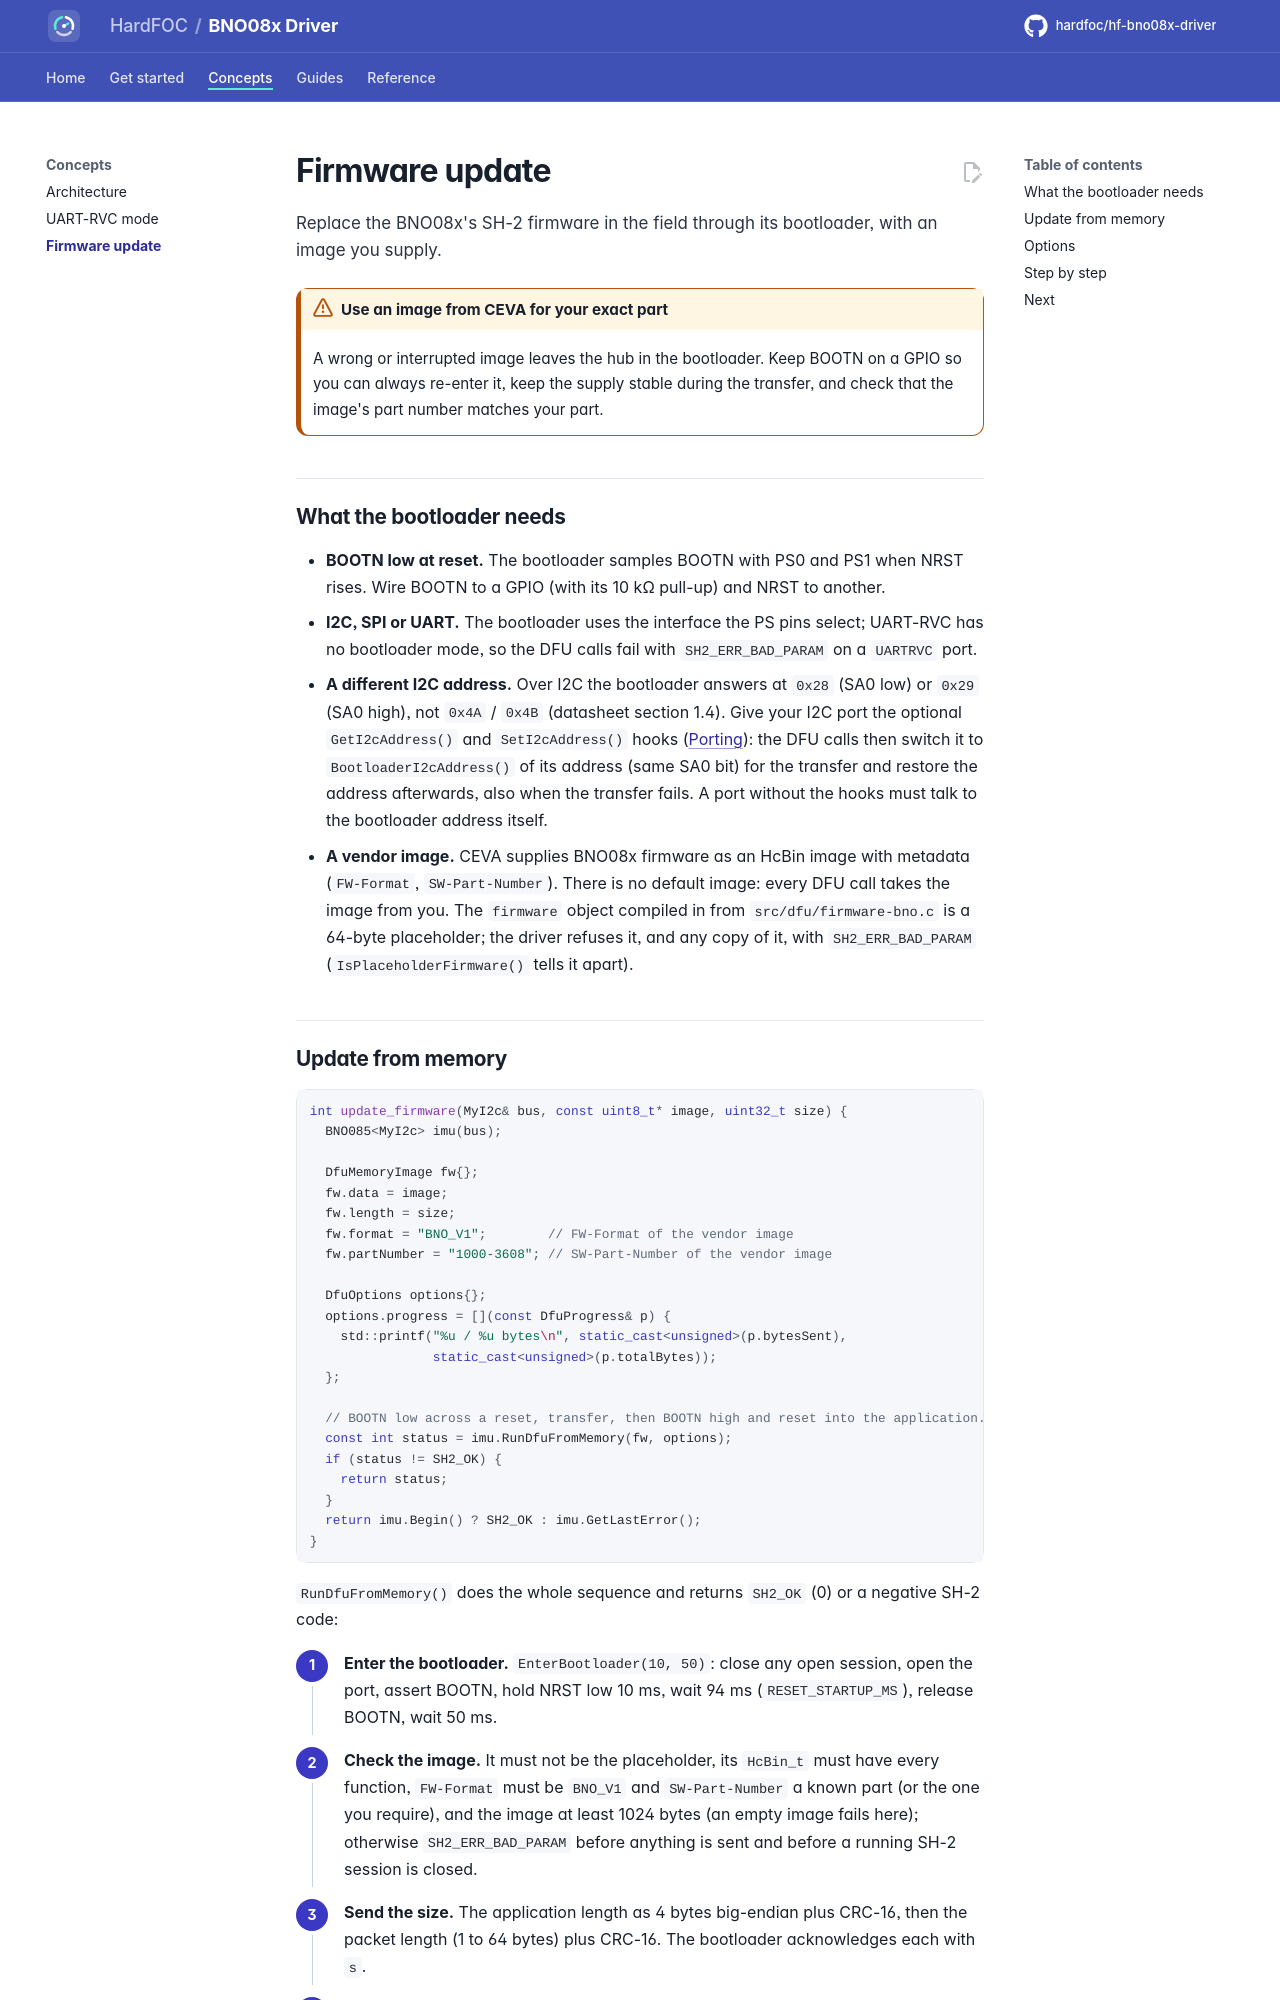

repository: hardfoc/hf-bno08x-driver · page: dev/dfu/index.html · generator: mkdocs

# Firmware update

Replace the BNO08x's SH-2 firmware in the field through its bootloader, with an image you supply.

!!! warning "Use an image from CEVA for your exact part"
    A wrong or interrupted image leaves the hub in the bootloader. Keep BOOTN on a GPIO so you can always re-enter
    it, keep the supply stable during the transfer, and check that the image's part number matches your part.

## What the bootloader needs

- **BOOTN low at reset.** The bootloader samples BOOTN with PS0 and PS1 when NRST rises. Wire BOOTN to a GPIO
  (with its 10 kΩ pull-up) and NRST to another.
- **I2C, SPI or UART.** The bootloader uses the interface the PS pins select; UART-RVC has no bootloader mode, so
  the DFU calls fail with `SH2_ERR_BAD_PARAM` on a `UARTRVC` port.
- **A different I2C address.** Over I2C the bootloader answers at `0x28` (SA0 low) or `0x29` (SA0 high), not
  `0x4A` / `0x4B` (datasheet section 1.4). Give your I2C port the optional `GetI2cAddress()` and
  `SetI2cAddress()` hooks ([Porting](porting.md#i2c-port)): the DFU calls then switch it to
  `BootloaderI2cAddress()` of its address (same SA0 bit) for the transfer and restore the address afterwards,
  also when the transfer fails. A port without the hooks must talk to the bootloader address itself.
- **A vendor image.** CEVA supplies BNO08x firmware as an HcBin image with metadata (`FW-Format`, `SW-Part-Number`).
  There is no default image: every DFU call takes the image from you. The `firmware` object compiled in from
  `src/dfu/firmware-bno.c` is a 64-byte placeholder; the driver refuses it, and any copy of it, with
  `SH2_ERR_BAD_PARAM` (`IsPlaceholderFirmware()` tells it apart).
